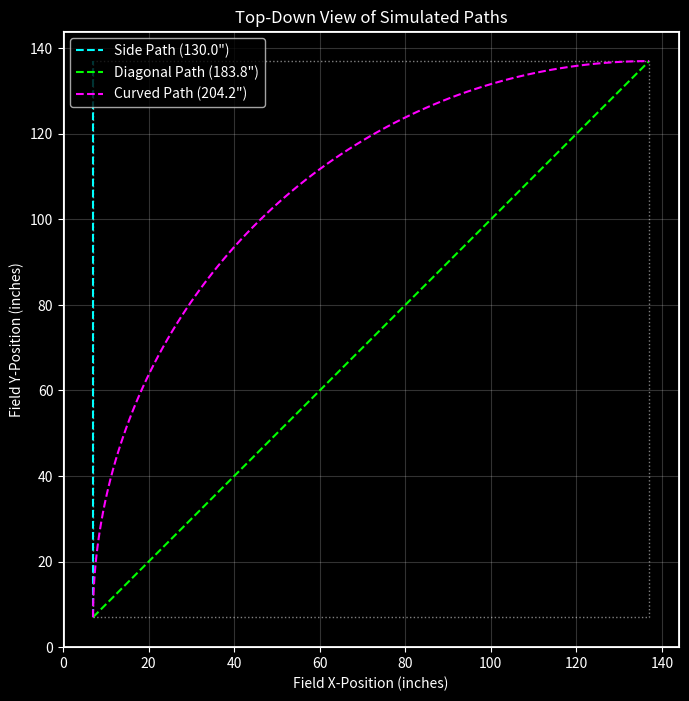

Reproduce this figure in Python.
# swerve_design_sim.py
import numpy as np
import matplotlib.pyplot as plt

# --- Base Dimensions (in Inches) ---
FIELD_SIDE_IN = 144.0
ROBOT_DIM_IN = 12.0
BUMPER_THICKNESS_IN = 1.0

# --- Robot Constants ---
ROBOT_WEIGHT_LBS = 20.0
NUM_DRIVE_MOTORS = 8
WHEEL_DIAMETER_INCHES = 2.5

# --- Environment Constants ---
COEFFICIENT_OF_FRICTION = 1.2
GRAVITY_MS2 = 9.81
INCHES_TO_METERS = 0.0254

# --- Path Distance Calculations (in Inches) ---
total_robot_width_in = ROBOT_DIM_IN + (2 * BUMPER_THICKNESS_IN)
path_side_in = FIELD_SIDE_IN - total_robot_width_in
path_diagonal_in = (FIELD_SIDE_IN - total_robot_width_in) * np.sqrt(2)
arc_radius_in = path_side_in
path_curve_in = (np.pi / 2) * path_side_in

# --- Conversions to SI Units (for Physics Calculations) ---
ROBOT_MASS_KG = ROBOT_WEIGHT_LBS * 0.453592
WHEEL_RADIUS_M = (WHEEL_DIAMETER_INCHES * INCHES_TO_METERS) / 2
path_side_m = path_side_in * INCHES_TO_METERS
path_diagonal_m = path_diagonal_in * INCHES_TO_METERS
path_curve_m = path_curve_in * INCHES_TO_METERS

# --- Print Initial Setup ---
print("--- Swerve Design Simulation ---")
print(f"Robot Mass: {ROBOT_MASS_KG:.2f} kg ({ROBOT_WEIGHT_LBS} lbs)")
print(f"Robot Footprint: {total_robot_width_in:.2f}\" x {total_robot_width_in:.2f}\"")
print(f"Coefficient of Friction: {COEFFICIENT_OF_FRICTION}")
print("--------------------------------")

# --- Traction Limit Calculations ---
max_tractive_force_n = ROBOT_MASS_KG * GRAVITY_MS2 * COEFFICIENT_OF_FRICTION
torque_per_motor_before_slip_nm = (max_tractive_force_n * WHEEL_RADIUS_M) / NUM_DRIVE_MOTORS
max_acceleration_ms2 = max_tractive_force_n / ROBOT_MASS_KG

# --- Print Performance Limits ---
print("--- Performance Limits ---")
print(f"Max Tractive Force (Total): {max_tractive_force_n:.2f} N")
print(f"Max Linear Acceleration: {max_acceleration_ms2:.2f} m/s^2")
print(f"Torque per Motor before Slip: {torque_per_motor_before_slip_nm:.4f} Nm")
print("--------------------------")

# --- Drag Race Simulation (Constant Max Acceleration) ---
v_final_side_ms = np.sqrt(2 * max_acceleration_ms2 * path_side_m)
v_final_diagonal_ms = np.sqrt(2 * max_acceleration_ms2 * path_diagonal_m)
v_final_curve_ms = np.sqrt(2 * max_acceleration_ms2 * path_curve_m)

# --- Print Drag Race Results ---
print("--- Drag Race Simulation Results (Achievable Top Speed) ---")
print(f"Side Path ({path_side_in:.2f} in): \t\t{v_final_side_ms:.2f} m/s")
print(f"Diagonal Path ({path_diagonal_in:.2f} in): {v_final_diagonal_ms:.2f} m/s")
print(f"Curved Path ({path_curve_in:.2f} in): \t{v_final_curve_ms:.2f} m/s")
print("---------------------------------------------------------")

# --- Plotting Field Paths ---
plt.style.use('dark_background')
fig, ax = plt.subplots(figsize=(8, 8))
ax.set_aspect('equal')

# Field boundary
field_boundary = plt.Rectangle((0, 0), FIELD_SIDE_IN, FIELD_SIDE_IN, facecolor='none', edgecolor='white', lw=2)
ax.add_patch(field_boundary)

# Robot's drivable area
robot_half_width = total_robot_width_in / 2
drivable_area_origin = robot_half_width
drivable_area_size = FIELD_SIDE_IN - total_robot_width_in
drivable_area = plt.Rectangle((drivable_area_origin, drivable_area_origin), drivable_area_size, drivable_area_size, facecolor='none', edgecolor='gray', linestyle=':')
ax.add_patch(drivable_area)

# Define path start and end points (center of robot)
start_pos = (robot_half_width, robot_half_width)
end_pos_side = (robot_half_width, FIELD_SIDE_IN - robot_half_width)
end_pos_diag = (FIELD_SIDE_IN - robot_half_width, FIELD_SIDE_IN - robot_half_width)

# Plot Paths
# 1. Side Path
ax.plot([start_pos[0], end_pos_side[0]], [start_pos[1], end_pos_side[1]], color='cyan', label=f'Side Path ({path_side_in:.1f}")', linestyle='--')
# 2. Diagonal Path
ax.plot([start_pos[0], end_pos_diag[0]], [start_pos[1], end_pos_diag[1]], color='lime', label=f'Diagonal Path ({path_diagonal_in:.1f}")', linestyle='--')
# 3. Curved Path (Quarter circle arc)
arc_center = (FIELD_SIDE_IN - robot_half_width, robot_half_width)
theta = np.linspace(np.pi, np.pi / 2, 100) # 180 to 90 degrees
x_arc = arc_center[0] + arc_radius_in * np.cos(theta)
y_arc = arc_center[1] + arc_radius_in * np.sin(theta)
ax.plot(x_arc, y_arc, color='magenta', label=f'Curved Path ({path_curve_in:.1f}")', linestyle='--')


ax.set_xlim(0, FIELD_SIDE_IN)
ax.set_ylim(0, FIELD_SIDE_IN)
ax.set_xlabel('Field X-Position (inches)')
ax.set_ylabel('Field Y-Position (inches)')
ax.set_title('Top-Down View of Simulated Paths')
ax.legend(loc='upper left')
ax.grid(True, alpha=0.2)
plt.show()